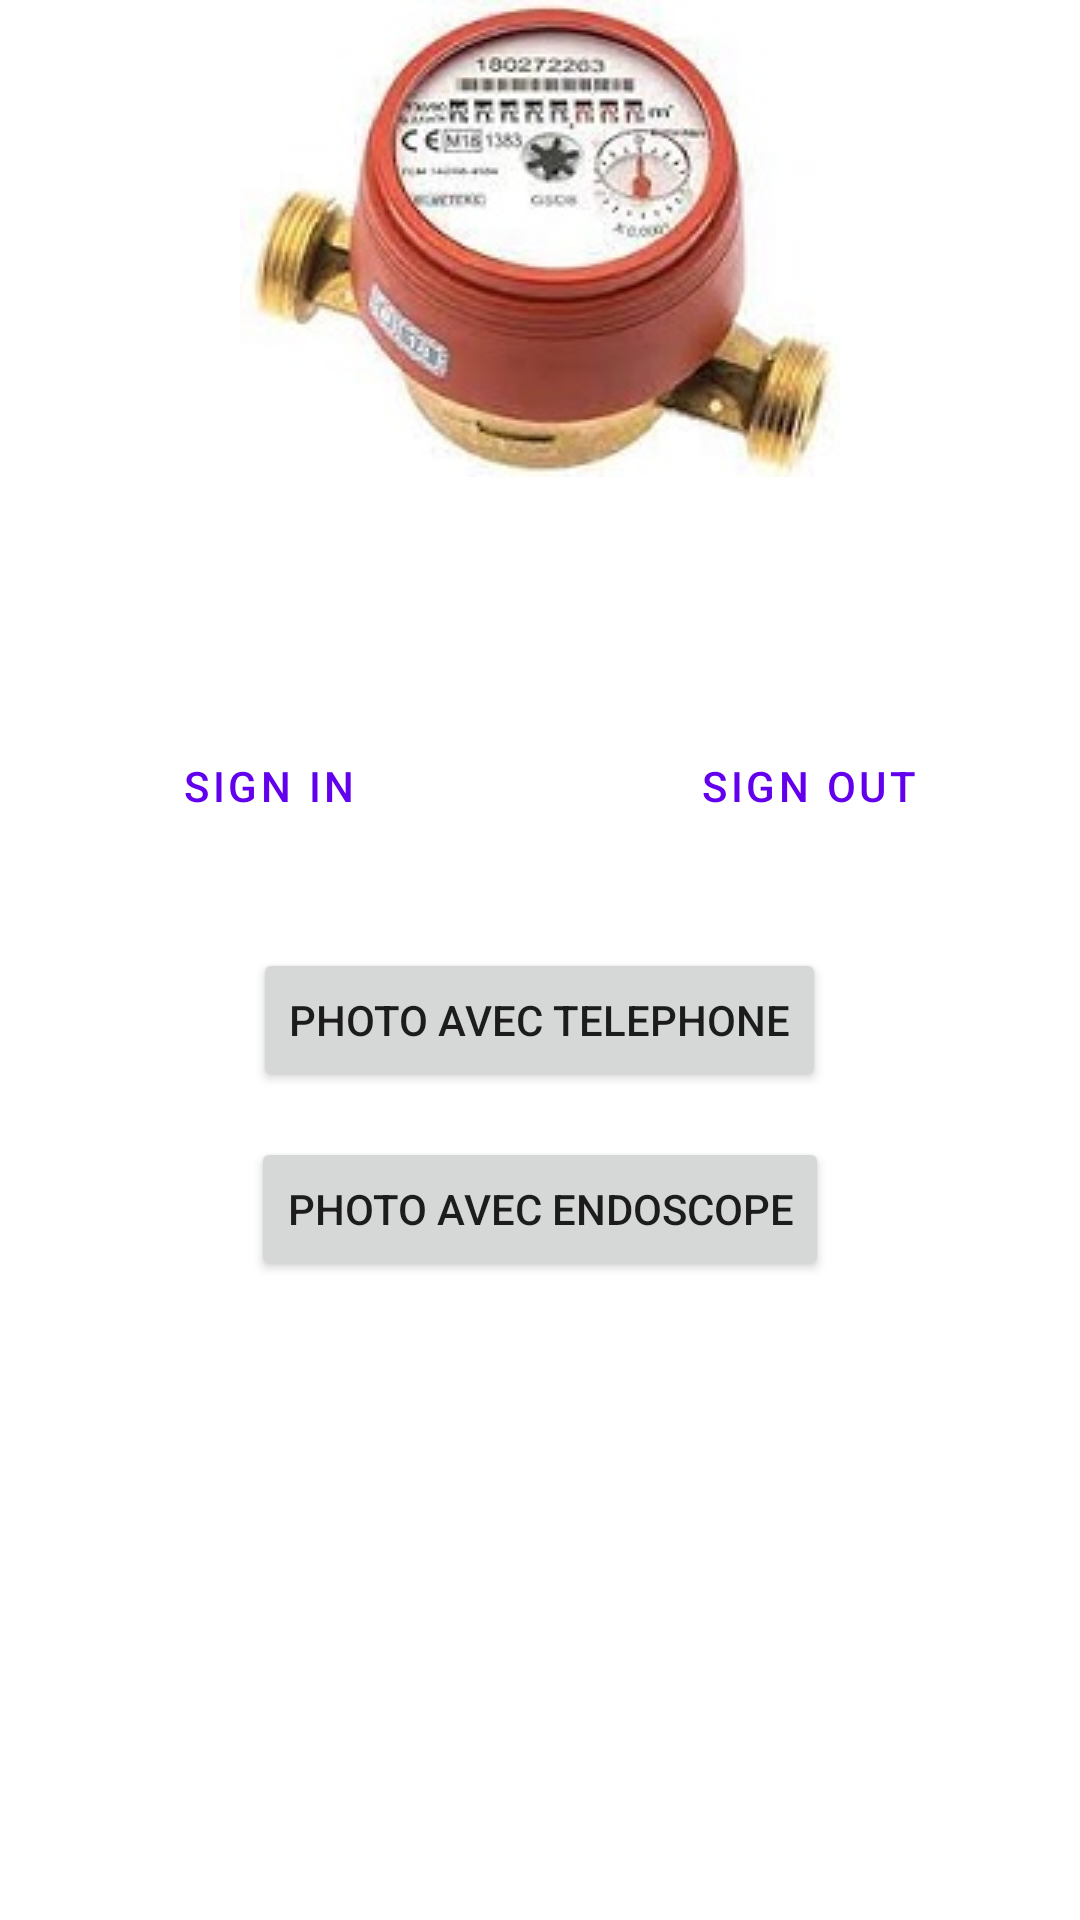

This screen was rendered from an Android layout file. Write that file and the resources it references.
<!-- AndroidManifest.xml: application theme Theme.EcsFloralies -->
<!-- res/layout/fragment_entry.xml -->
<?xml version="1.0" encoding="utf-8"?>
<LinearLayout xmlns:android="http://schemas.android.com/apk/res/android"
    xmlns:app="http://schemas.android.com/apk/res-auto"
    xmlns:tools="http://schemas.android.com/tools"
    android:layout_width="match_parent"
    android:layout_height="match_parent"
    android:layout_marginStart="16dp"
    android:layout_marginTop="16dp"
    android:layout_marginEnd="16dp"
    android:layout_marginBottom="16dp"
    tools:context=".fragments.EntryFragment"
    android:orientation="vertical">

    <ImageView
        android:layout_width="wrap_content"
        android:layout_height="wrap_content"
        android:layout_gravity="center_horizontal"
        app:srcCompat="@drawable/ecscounter" />

    <Space
        android:layout_width="match_parent"
        android:layout_height="50dp" />

    <TextView
        android:id="@+id/account_email"
        android:layout_width="wrap_content"
        android:layout_height="wrap_content"
        android:layout_gravity="center_horizontal" />

    <Space
        android:layout_width="match_parent"
        android:layout_height="10dp"/>

    <LinearLayout
        android:layout_width="match_parent"
        android:layout_height="wrap_content"
        android:orientation="horizontal">

        <Button
            android:id="@+id/signInButton"
            android:layout_width="wrap_content"
            android:layout_height="wrap_content"
            android:layout_weight="1"
            android:text="@string/sign_in"
            style="?android:attr/buttonBarButtonStyle" />

        <Button
            android:id="@+id/signOutButton"
            android:layout_width="wrap_content"
            android:layout_height="wrap_content"
            android:layout_weight="1"
            android:text="@string/sign_out"
            style="?android:attr/buttonBarButtonStyle" />

    </LinearLayout>

    <Space
        android:layout_width="match_parent"
        android:layout_height="30dp"/>

    <LinearLayout
        android:layout_width="wrap_content"
        android:layout_height="wrap_content"
        android:orientation="vertical"
        android:layout_gravity="center_horizontal"
        app:layout_constraintEnd_toEndOf="parent"
        app:layout_constraintStart_toStartOf="parent"
        app:layout_constraintTop_toTopOf="parent">

        <Button
            android:id="@+id/cameraButton"
            android:layout_width="wrap_content"
            android:layout_height="wrap_content"
            android:layout_gravity="center_horizontal"
            android:text="@string/photo_with_camera" />

        <Space
            android:layout_width="match_parent"
            android:layout_height="15dp" />

        <Button
            android:id="@+id/endoscopeButton"
            android:layout_width="wrap_content"
            android:layout_height="wrap_content"
            android:layout_gravity="center_horizontal"
            android:text="@string/photo_with_endoscope" />

    </LinearLayout>

</LinearLayout>
<!-- resources referenced by this layout -->
<resources>
  <!-- drawable ecscounter: jpg bitmap (drawable, 14722 bytes) -->
  <string name="photo_with_camera">Photo avec telephone</string>
  <string name="photo_with_endoscope">Photo avec endoscope</string>
  <string name="sign_in">Sign In</string>
  <string name="sign_out">Sign Out</string>
  <style name="Theme.EcsFloralies" parent="Theme.MaterialComponents.DayNight.DarkActionBar">
          
          <item name="colorPrimary">@color/purple_500</item>
          <item name="colorPrimaryVariant">@color/purple_700</item>
          <item name="colorOnPrimary">@color/white</item>
          
          <item name="colorSecondary">@color/teal_200</item>
          <item name="colorSecondaryVariant">@color/teal_700</item>
          <item name="colorOnSecondary">@color/black</item>
          
          <item name="android:statusBarColor">?attr/colorPrimaryVariant</item>
          
      </style>
  <!-- not gathered from this repository: default colours our renderer supplied (Android Studio template values) -->
  <color name="purple_500">#FF6200EE</color>
  <color name="purple_700">#FF3700B3</color>
  <color name="teal_200">#FF03DAC5</color>
  <color name="teal_700">#FF018786</color>
  <color name="black">#FF000000</color>
  <color name="white">#FFFFFFFF</color>
</resources>
